Image classification data set "pre_processed_data" (Alimzade/synthetic_data_efficacy on GitHub). Class labels (4): glioma, meningioma, no tumor, pituitary tumor.

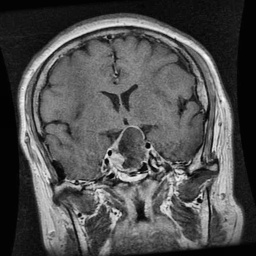
Label: pituitary tumor

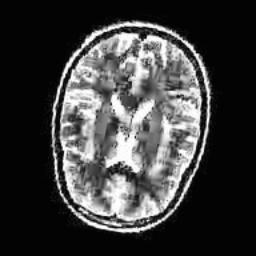
Label: no tumor

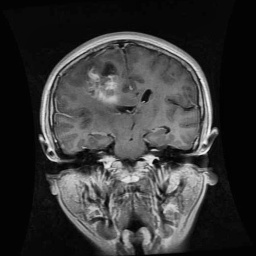
Label: glioma

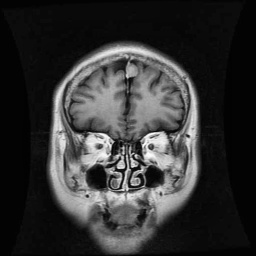
Label: meningioma

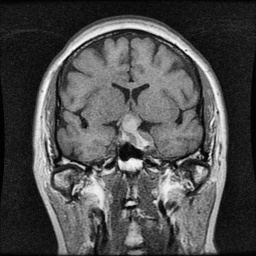
Label: pituitary tumor

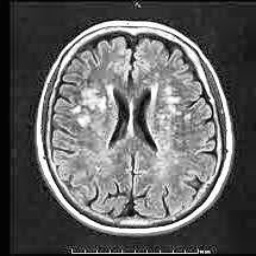
Label: no tumor
